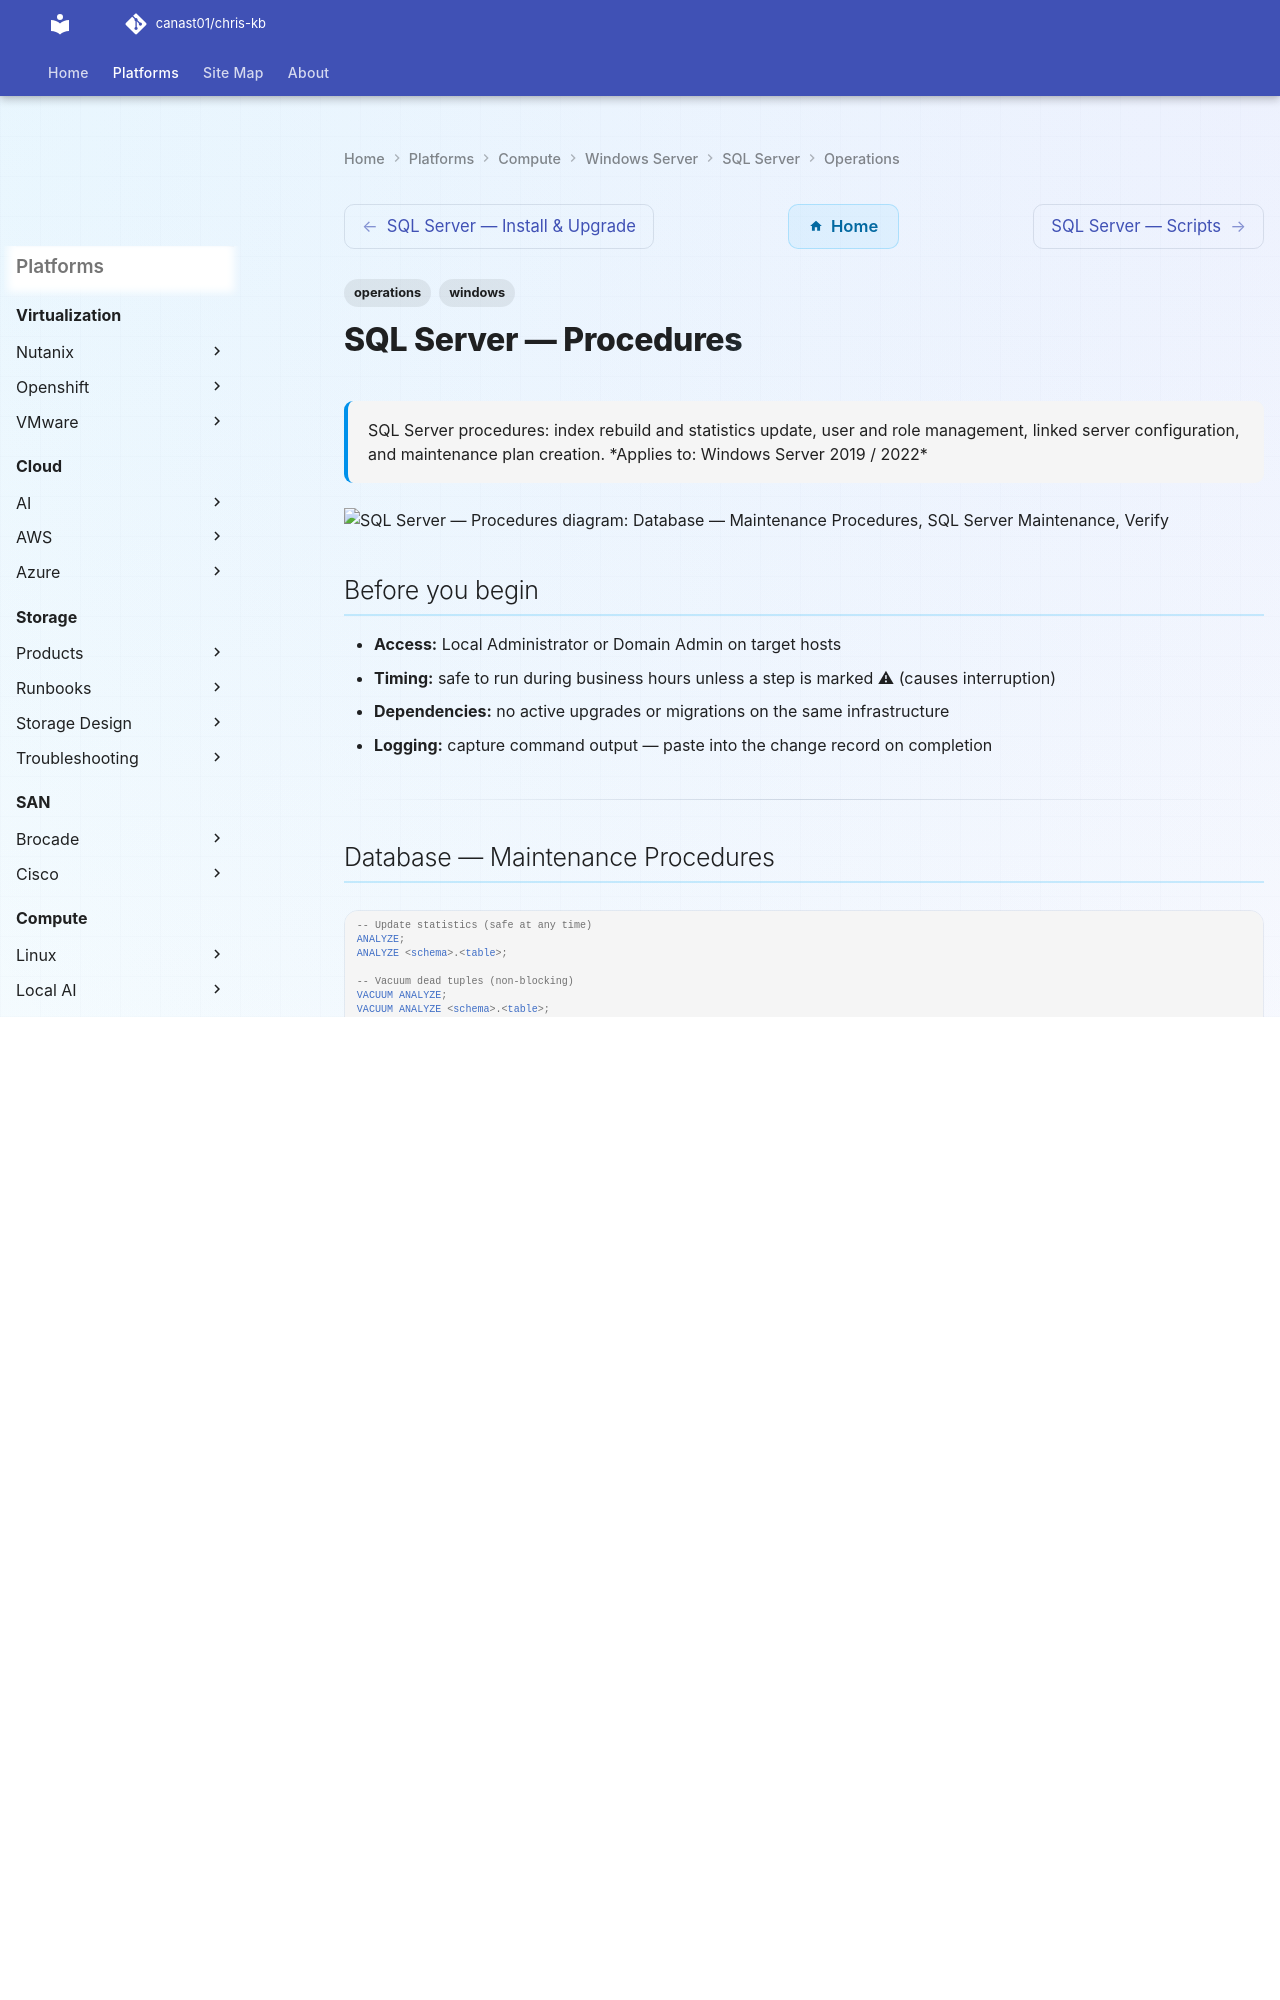

repository: canast01/chris-kb · page: compute/windows-server/sql-server/operations/procedures/index.html · generator: mkdocs

---
tags:
  - operations
  - windows
description: "SQL Server procedures: index rebuild and statistics update, user and role management, linked server configuration, and maintenance plan creation."
---
# SQL Server — Procedures

<div class="kb-summary">
SQL Server procedures: index rebuild and statistics update, user and role management, linked server configuration, and maintenance plan creation.

*Applies to: Windows Server 2019 / 2022*
</div>

```d2
direction: right

database_maintenance_procedures: "Database — Maintenance Procedures" {shape: rectangle}
sql_server_maintenance: "SQL Server Maintenance" {shape: rectangle}
verify: "Verify" {shape: rectangle}

database_maintenance_procedures -> sql_server_maintenance
sql_server_maintenance -> verify
```

## Before you begin

- **Access:** Local Administrator or Domain Admin on target hosts
- **Timing:** safe to run during business hours unless a step is marked ⚠ (causes interruption)
- **Dependencies:** no active upgrades or migrations on the same infrastructure
- **Logging:** capture command output — paste into the change record on completion

---
